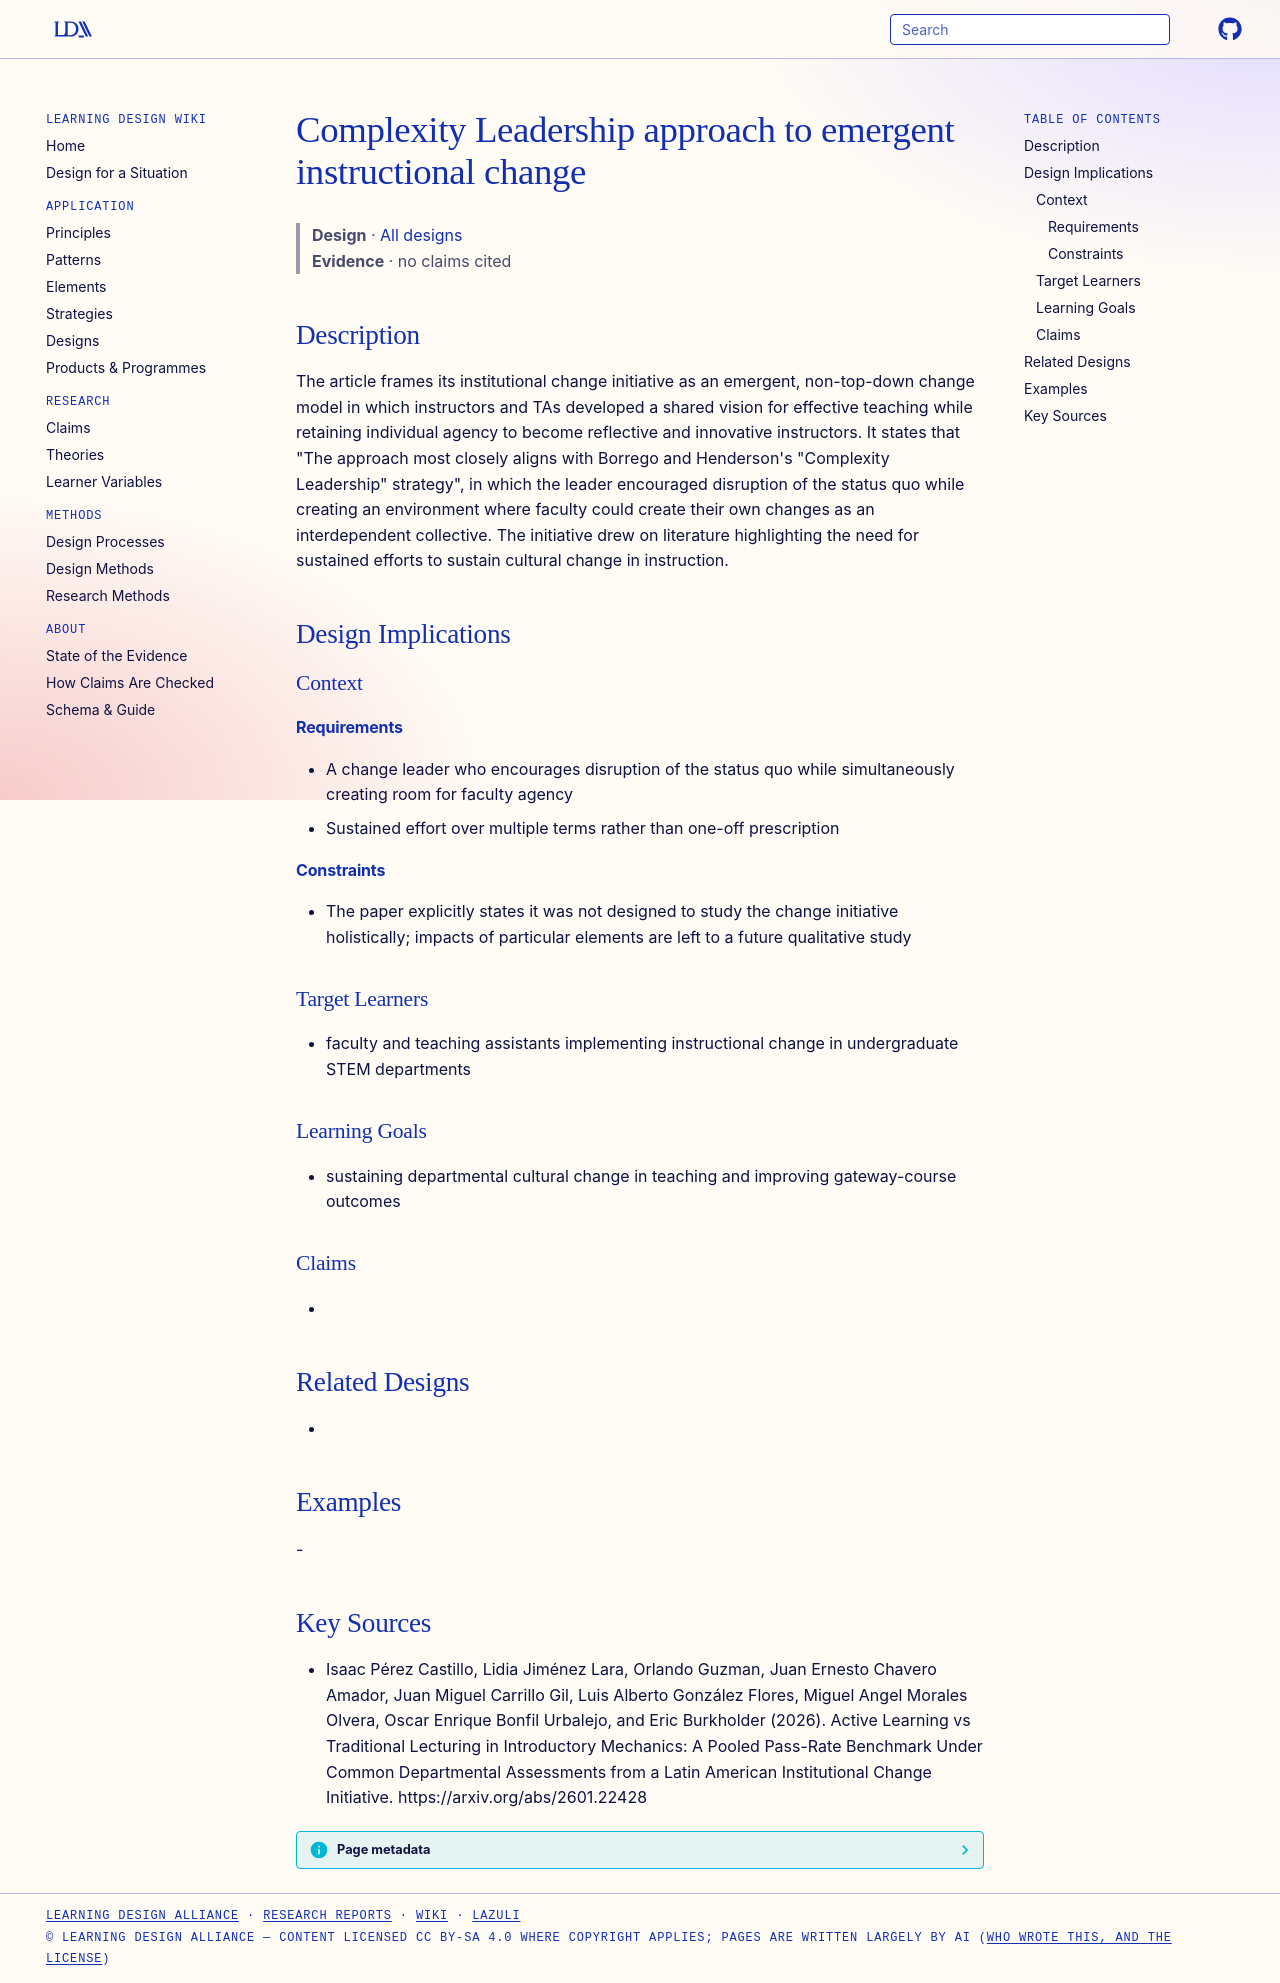

repository: Learning-Design-Alliance/learning-wiki · page: designs/th-complexity-leadership-emergent-instructional-change/index.html · generator: mkdocs

---
type: design
id: th-complexity-leadership-emergent-instructional-change
title: Complexity Leadership approach to emergent instructional change
description: The article frames its institutional change initiative as an emergent, non-top-down change model in which instructors and TAs developed a shared vision for effective teaching while retaining individual agency to becom...
status: review
generated:
  by: "process:settle-candidates"
  at: 2026-11-21
sources:
  - id: isaac-pérez-castillo-2026
    resource: "https://arxiv.org/abs/2601.22428"
    title: "Isaac Pérez Castillo, Lidia Jiménez Lara, Orlando Guzman, Juan Ernesto Chavero Amador, Juan Miguel Carrillo Gil, Luis Alberto González Flores, Miguel Angel Morales Olvera, Oscar Enrique Bonfil Urbalejo, and Eric Burkholder (2026). Active Learning vs Traditional Lecturing in Introductory Mechanics: A Pooled Pass-Rate Benchmark Under Common Departmental Assessments from a Latin American Institutional Change Initiative. https://arxiv.org/abs/2601.22428"
    author: Isaac Pérez Castillo, Lidia Jiménez Lara, Orlando Guzman, Juan Ernesto Chavero Amador, Juan Miguel Carrillo Gil, Luis Alberto González Flores, Miguel Angel Morales Olvera, Oscar Enrique Bonfil Urbalejo, and Eric Burkholder
---

# Complexity Leadership approach to emergent instructional change

> **Design** · [All designs](index.md)
> **Evidence** · no claims cited

## Description
The article frames its institutional change initiative as an emergent, non-top-down change model in which instructors and TAs developed a shared vision for effective teaching while retaining individual agency to become reflective and innovative instructors. It states that "The approach most closely aligns with Borrego and Henderson's "Complexity Leadership" strategy", in which the leader encouraged disruption of the status quo while creating an environment where faculty could create their own changes as an interdependent collective. The initiative drew on literature highlighting the need for sustained efforts to sustain cultural change in instruction.

## Design Implications

### Context
#### Requirements
- A change leader who encourages disruption of the status quo while simultaneously creating room for faculty agency
- Sustained effort over multiple terms rather than one-off prescription
#### Constraints
- The paper explicitly states it was not designed to study the change initiative holistically; impacts of particular elements are left to a future qualitative study

### Target Learners
- faculty and teaching assistants implementing instructional change in undergraduate STEM departments

### Learning Goals
- sustaining departmental cultural change in teaching and improving gateway-course outcomes

### Claims
- 

## Related Designs
- 

## Examples
-

## Key Sources
- Isaac Pérez Castillo, Lidia Jiménez Lara, Orlando Guzman, Juan Ernesto Chavero Amador, Juan Miguel Carrillo Gil, Luis Alberto González Flores, Miguel Angel Morales Olvera, Oscar Enrique Bonfil Urbalejo, and Eric Burkholder (2026). Active Learning vs Traditional Lecturing in Introductory Mechanics: A Pooled Pass-Rate Benchmark Under Common Departmental Assessments from a Latin American Institutional Change Initiative. https://arxiv.org/abs/2601.22428
